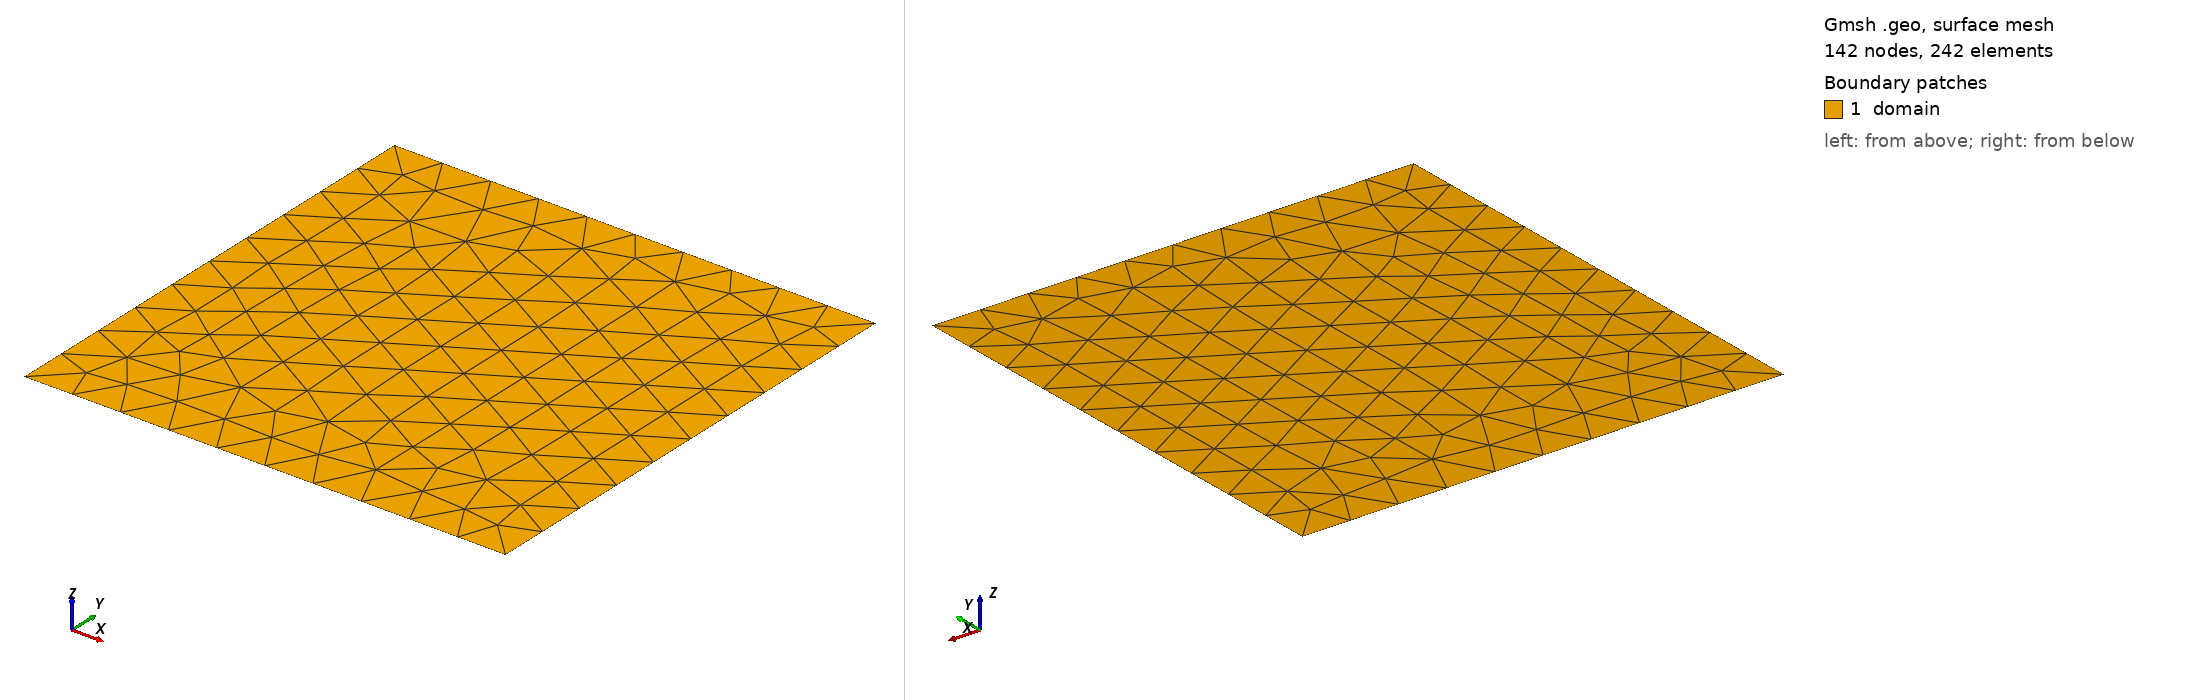

Gmsh geometry script, surface-meshed: 142 nodes, 242 surface elements. Boundary patches (legend numbers): 1 domain. Left view from above one corner, right view from below the opposite corner. Legend entries are the model's physical surfaces. The drawing asked Gmsh for element sizes between 1% and 20% of the model's largest extent; the script's own settings can give other sizes.

=== square.geo (drawn) ===
// Quarter square [0, L]^2 for 2D heat (P4-e, P4-h Gaussian; P4-f i slab, iii uniform plate;
// docs/learning/phase4.md sections 4 and 10). Straight edges, so T6 holds quadratics exactly.
// Coordinates in m. Mesh with: gmsh square.geo -2 -order {1|2} -clscale s -format msh41
L = 0.012;
lc = 0.1 * L;

Point(1) = {0, 0, 0, lc};
Point(2) = {L, 0, 0, lc};
Point(3) = {L, L, 0, lc};
Point(4) = {0, L, 0, lc};

Line(1) = {1, 2};   // y = 0
Line(2) = {2, 3};   // x = L
Line(3) = {3, 4};   // y = L
Line(4) = {4, 1};   // x = 0

Curve Loop(1) = {1, 2, 3, 4};
Plane Surface(1) = {1};

Physical Curve("bottom") = {1};
Physical Curve("right") = {2};
Physical Curve("top") = {3};
Physical Curve("left") = {4};
Physical Surface("domain") = {1};
